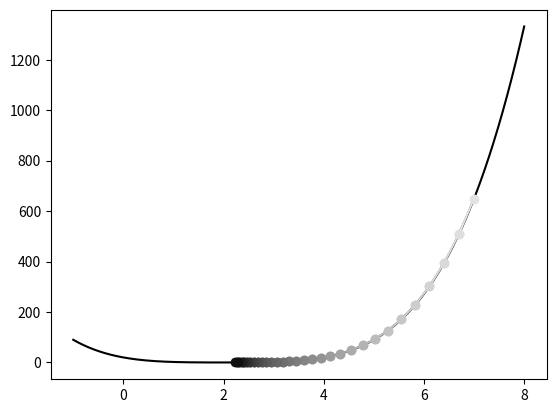

This figure's Python source:
import matplotlib.pyplot as plt
import numpy as np


class Adam:
    def __init__(self, lr=0.3, beta1=0.9, beta2=0.999, eps=1e-8):
        self.lr = lr
        self.beta1 = beta1
        self.beta2 = beta2
        self.eps = eps
        self.m = 0.0
        self.v = 0.0
        self.t = 0

    def step(self, x, g):
        self.t += 1
        self.m = self.beta1 * self.m + (1 - self.beta1) * g
        self.v = self.beta2 * self.v + (1 - self.beta2) * g**2
        m_hat = self.m / (1 - self.beta1**self.t)
        v_hat = self.v / (1 - self.beta2**self.t)
        return x - self.lr * m_hat / (np.sqrt(v_hat) + self.eps)


# ------------------------------ 1D example ------------------------------
def f(x):
    return (x - 2) ** 4 + (x - 2) ** 2


def grad_f(x):
    return 4 * (x - 2) ** 3 + 2 * (x - 2)


GUESS = 7.0
LR, EPOCHS = 0.3, 30

x = np.array([GUESS])
opt = Adam(lr=LR)
x_history = [x[0]]

for _ in range(EPOCHS):
    x = opt.step(x, grad_f(x))
    x_history.append(x[0])

print(f"minimum at x={x[0]:.6f}, f(x)={f(x).item():.2e}")

# ---------------------------- postprocessing ----------------------------
xs = np.linspace(-1, 8, 400)
fig, ax = plt.subplots()
ax.plot(xs, f(xs), "k")
for k in range(len(x_history) - 1):
    ax.plot(
        [x_history[k], x_history[k + 1]],
        [f(x_history[k]), f(x_history[k + 1])],
        "-o",
        color=plt.cm.Greys(0.2 + 0.8 * k / len(x_history)),
    )
plt.show()
